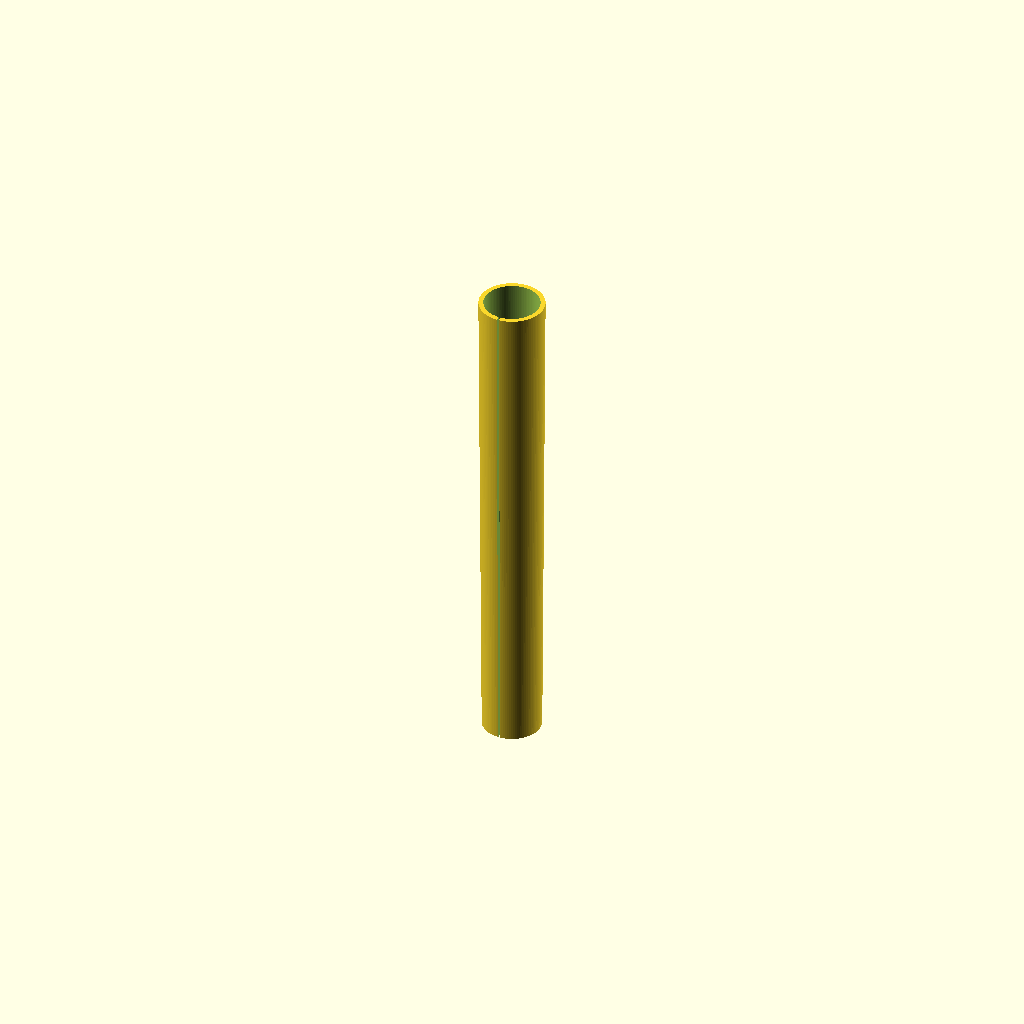
Cell 1 — every parameter at its default value.
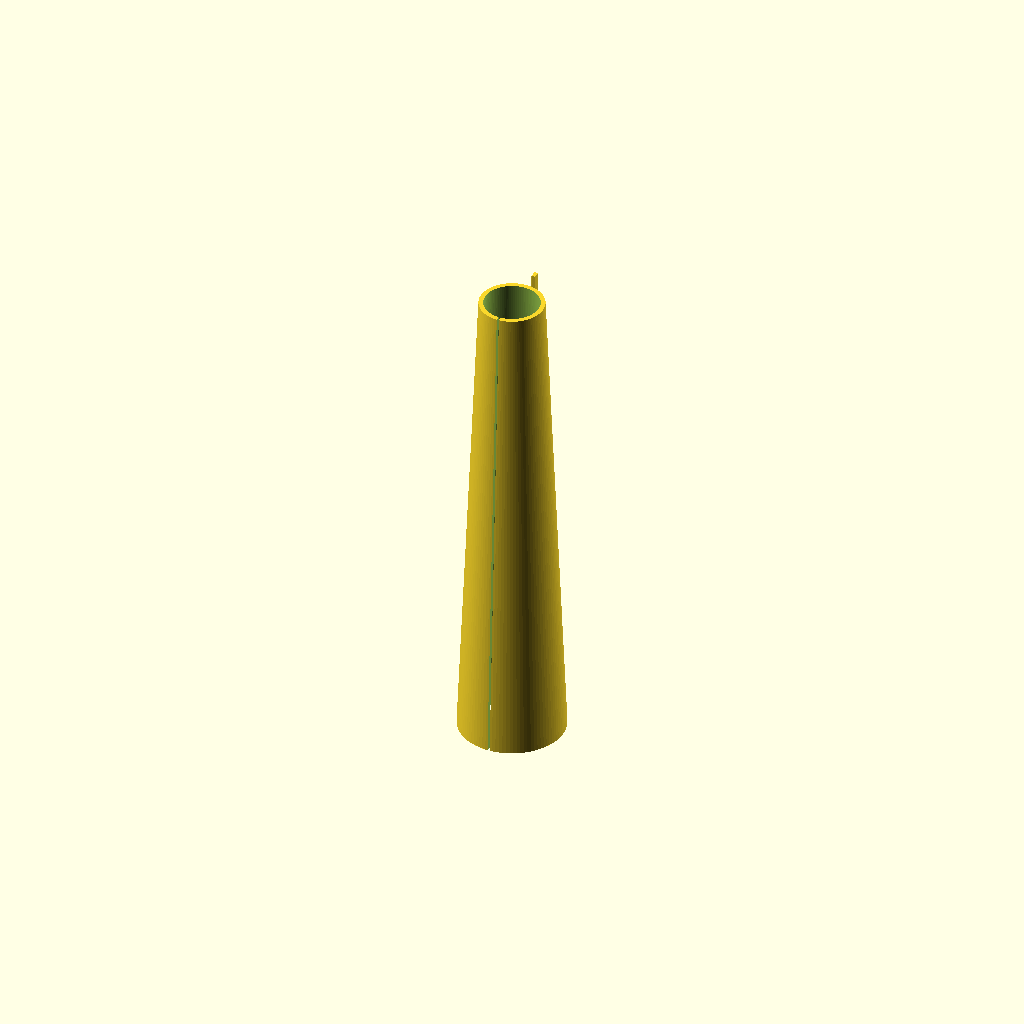
Cell 2: D_AT_TOP = 51.2 (everything else at default).
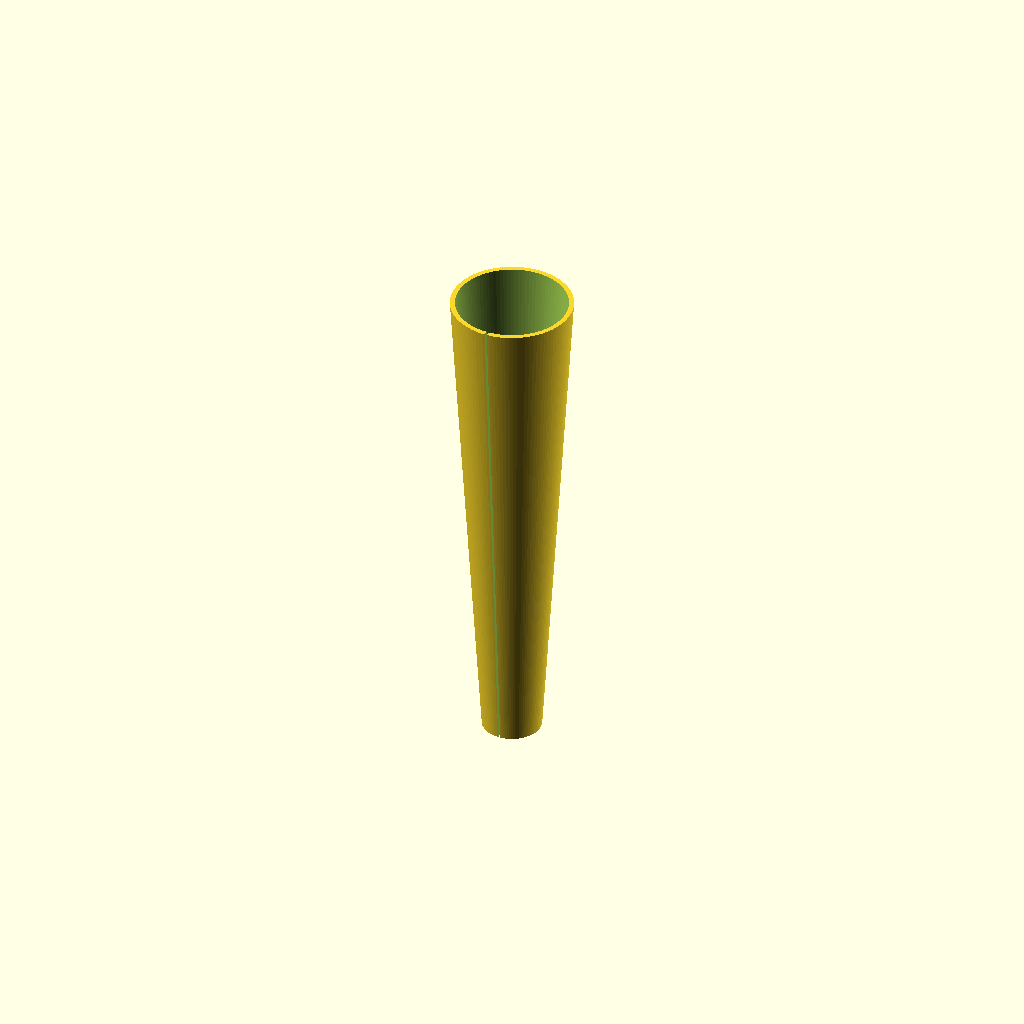
Cell 3: the same model with D_AT_BOT = 58.
All cells are drawn from one camera (rotation 55°, 0°, 25°, orthographic, colour scheme Cornfield), so only the parameter changes between them.
Source of the model, hardware/cuecam/cad/grip_sleeve.scad:
// ===========================================================================
// Split TPU grip sleeve. Springs over the butt, trapped by the butt-cap
// shoulder. Print in three durometers and decide with the cue in your hand.
// The index rib runs along the same clock position as the lens.
// ===========================================================================
include <lib.scad>;

D_AT_TOP = 25.6;   // butt diameter where the grip starts
D_AT_BOT = 29.0;

difference() {
    union() {
        cylinder(h = GRIP_LEN, d1 = D_AT_TOP + 2*GRIP_WALL,
                               d2 = D_AT_BOT + 2*GRIP_WALL);
        // index rib - tells your hand which way the lens is pointing
        translate([0, 0, 0]) rotate([0, 0, 0])
            translate([-INDEX_RIB_W/2, D_AT_TOP/2, 0])
                cube([INDEX_RIB_W, GRIP_WALL + 1.0, GRIP_LEN]);
    }
    translate([0, 0, -1]) cylinder(h = GRIP_LEN + 2, d1 = D_AT_TOP + FIT,
                                                     d2 = D_AT_BOT + FIT);
    // the split, opposite the index rib
    translate([-GRIP_SPLIT/2, -D_AT_BOT, -1])
        cube([GRIP_SPLIT, D_AT_BOT, GRIP_LEN + 2]);
}
Parameter table extracted from the source (name, type, default, range or options):
D_AT_TOP: number, default 25.6
D_AT_BOT: number, default 29
